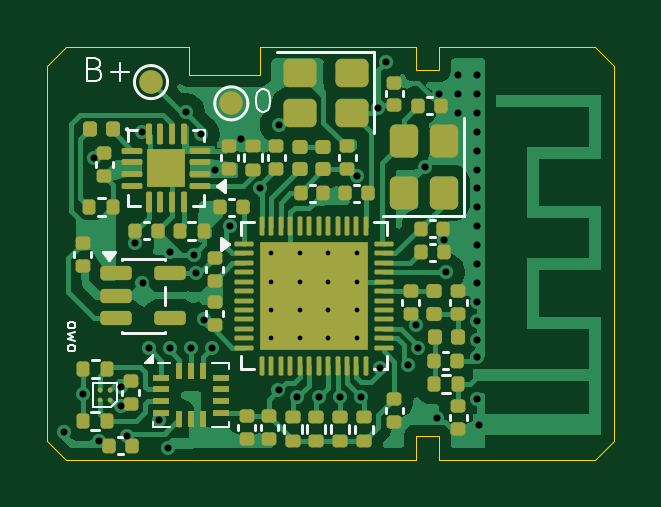
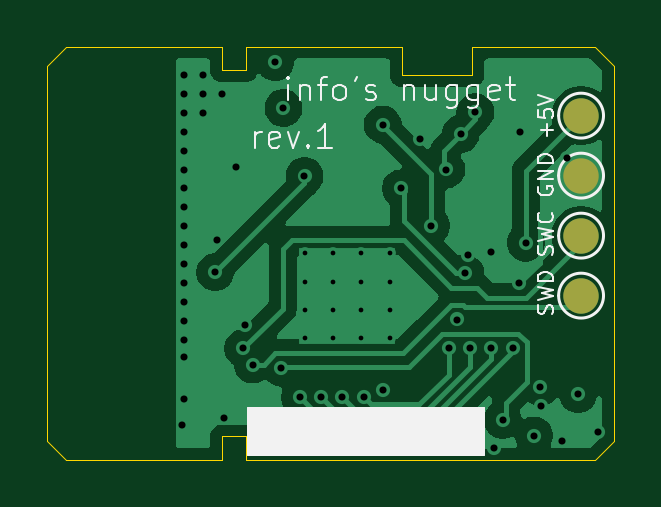
Circuit board: 11 layer files. Board 24.0 x 17.5 mm.
- bottom_copper: slimevr-nugget-CuBottom.gbr (44191 bytes)
- inner_copper: slimevr-nugget-CuIn1.gbr (55759 bytes)
- inner_copper: slimevr-nugget-CuIn2.gbr (71527 bytes)
- top_copper: slimevr-nugget-CuTop.gbr (100360 bytes)
- outline: slimevr-nugget-EdgeCuts.gbr (1028 bytes)
- bottom_mask: slimevr-nugget-MaskBottom.gbr (660 bytes)
- top_mask: slimevr-nugget-MaskTop.gbr (8588 bytes)
- drill: slimevr-nugget-NPTH.drl (260 bytes)
- drill: slimevr-nugget-PTH.drl (1683 bytes)
- bottom_silk: slimevr-nugget-SilkBottom.gbr (15215 bytes)
- top_silk: slimevr-nugget-SilkTop.gbr (19825 bytes)

=== bottom_copper: slimevr-nugget-CuBottom.gbr (44191 bytes, source omitted) ===
=== inner_copper: slimevr-nugget-CuIn1.gbr (55759 bytes, source omitted) ===
=== inner_copper: slimevr-nugget-CuIn2.gbr (71527 bytes, source omitted) ===
=== top_copper: slimevr-nugget-CuTop.gbr (100360 bytes, source omitted) ===
=== outline: slimevr-nugget-EdgeCuts.gbr ===
%TF.GenerationSoftware,KiCad,Pcbnew,10.0.0*%
%TF.CreationDate,2026-04-13T19:23:20+09:00*%
%TF.ProjectId,slimevr-nugget,736c696d-6576-4722-9d6e-75676765742e,rev?*%
%TF.SameCoordinates,Original*%
%TF.FileFunction,Profile,NP*%
%FSLAX46Y46*%
G04 Gerber Fmt 4.6, Leading zero omitted, Abs format (unit mm)*
G04 Created by KiCad (PCBNEW 10.0.0) date 2026-04-13 19:23:20*
%MOMM*%
%LPD*%
G01*
G04 APERTURE LIST*
%TA.AperFunction,Profile*%
%ADD10C,0.050000*%
%TD*%
G04 APERTURE END LIST*
D10*
X99000000Y-139700000D02*
X102000000Y-139700000D01*
X102000000Y-138500000D01*
X108600000Y-138500000D01*
X108600000Y-139500000D01*
X109600000Y-139500000D01*
X109600000Y-138500000D01*
X116200000Y-138500000D01*
X117000000Y-139300000D01*
X117000000Y-155200000D01*
X116200000Y-156000000D01*
X109600000Y-155999022D01*
X109600000Y-155000000D01*
X108600000Y-155000000D01*
X108600000Y-155999383D01*
X93800000Y-156000000D01*
X93000000Y-155200000D01*
X93000000Y-139300000D01*
X93800000Y-138500000D01*
X99000000Y-138500000D01*
X99000000Y-139700000D01*
M02*

=== bottom_mask: slimevr-nugget-MaskBottom.gbr ===
%TF.GenerationSoftware,KiCad,Pcbnew,10.0.0*%
%TF.CreationDate,2026-04-13T19:23:20+09:00*%
%TF.ProjectId,slimevr-nugget,736c696d-6576-4722-9d6e-75676765742e,rev?*%
%TF.SameCoordinates,Original*%
%TF.FileFunction,Soldermask,Bot*%
%TF.FilePolarity,Negative*%
%FSLAX46Y46*%
G04 Gerber Fmt 4.6, Leading zero omitted, Abs format (unit mm)*
G04 Created by KiCad (PCBNEW 10.0.0) date 2026-04-13 19:23:20*
%MOMM*%
%LPD*%
G01*
G04 APERTURE LIST*
%ADD10C,1.500000*%
G04 APERTURE END LIST*
D10*
%TO.C,TP2*%
X94400000Y-143960000D03*
%TD*%
%TO.C,TP1*%
X94400000Y-141420000D03*
%TD*%
%TO.C,TP4*%
X94400000Y-149040000D03*
%TD*%
%TO.C,TP3*%
X94400000Y-146500000D03*
%TD*%
M02*

=== top_mask: slimevr-nugget-MaskTop.gbr (8588 bytes, source omitted) ===
=== drill: slimevr-nugget-NPTH.drl ===
M48
; DRILL file KiCad 10.0.0 date 2026-04-13T19:23:20
; FORMAT={-:-/ absolute / inch / decimal}
; #@! TF.CreationDate,2026-04-13T19:23:20+09:00
; #@! TF.GenerationSoftware,Kicad,Pcbnew,10.0.0
; #@! TF.FileFunction,NonPlated,1,4,NPTH
FMAT,2
INCH
%
G90
G05
M30

=== drill: slimevr-nugget-PTH.drl ===
M48
; DRILL file KiCad 10.0.0 date 2026-04-13T19:23:20
; FORMAT={-:-/ absolute / inch / decimal}
; #@! TF.CreationDate,2026-04-13T19:23:20+09:00
; #@! TF.GenerationSoftware,Kicad,Pcbnew,10.0.0
; #@! TF.FileFunction,Plated,1,4,PTH
FMAT,2
INCH
; #@! TA.AperFunction,Plated,PTH,ComponentDrill
T1C0.0079
; #@! TA.AperFunction,Plated,PTH,ViaDrill
T2C0.0118
; #@! TA.AperFunction,Plated,PTH,ComponentDrill
T3C0.0118
%
G90
G05
T1
X4.0354Y-5.7972
X4.0354Y-5.8445
X4.0354Y-5.8917
X4.0354Y-5.939
X4.0827Y-5.7972
X4.0827Y-5.8445
X4.0827Y-5.8917
X4.0827Y-5.939
X4.1299Y-5.7972
X4.1299Y-5.8445
X4.1299Y-5.8917
X4.1299Y-5.939
X4.1772Y-5.7972
X4.1772Y-5.8445
X4.1772Y-5.8917
X4.1772Y-5.939
T2
X3.689Y-6.0945
X3.7216Y-6.0315
X3.7402Y-5.6378
X3.748Y-6.1102
X3.784Y-6.0517
X3.7842Y-6.0199
X3.7953Y-6.1009
X3.8087Y-5.7795
X3.8189Y-5.5945
X3.8205Y-5.8473
X3.8307Y-5.9547
X3.8473Y-6.075
X3.8622Y-6.122
X3.8661Y-5.7953
X3.8661Y-5.9547
X3.8927Y-5.562
X3.9016Y-5.9547
X3.9055Y-5.7992
X3.9094Y-5.8307
X3.9173Y-5.5984
X3.9232Y-5.9075
X3.937Y-5.9547
X3.9409Y-5.6575
X3.9665Y-5.751
X3.9843Y-5.6063
X4.0168Y-5.6891
X4.0472Y-6.0255
X4.0472Y-5.5827
X4.0787Y-6.0374
X4.1142Y-6.0374
X4.1496Y-6.0374
X4.1775Y-5.6686
X4.185Y-6.0374
X4.2126Y-5.5551
X4.2165Y-5.9877
X4.2264Y-5.4783
X4.2638Y-5.9826
X4.2769Y-5.916
X4.2796Y-5.9554
X4.2913Y-5.6535
X4.311Y-6.0709
X4.315Y-5.5315
X4.3228Y-5.7756
X4.3263Y-5.8287
X4.3465Y-5.5
X4.3465Y-5.5315
X4.3465Y-5.563
X4.378Y-5.5
X4.378Y-5.5315
X4.378Y-5.563
X4.378Y-5.5945
X4.378Y-5.626
X4.378Y-5.6575
X4.378Y-5.689
X4.378Y-5.7205
X4.378Y-5.752
X4.378Y-5.7835
X4.378Y-5.815
X4.378Y-5.8465
X4.378Y-5.878
X4.378Y-5.9094
X4.378Y-5.9409
X4.378Y-5.9705
X4.378Y-6.0394
T3
X4.3819Y-6.0827
M30

=== bottom_silk: slimevr-nugget-SilkBottom.gbr (15215 bytes, source omitted) ===
=== top_silk: slimevr-nugget-SilkTop.gbr (19825 bytes, source omitted) ===
